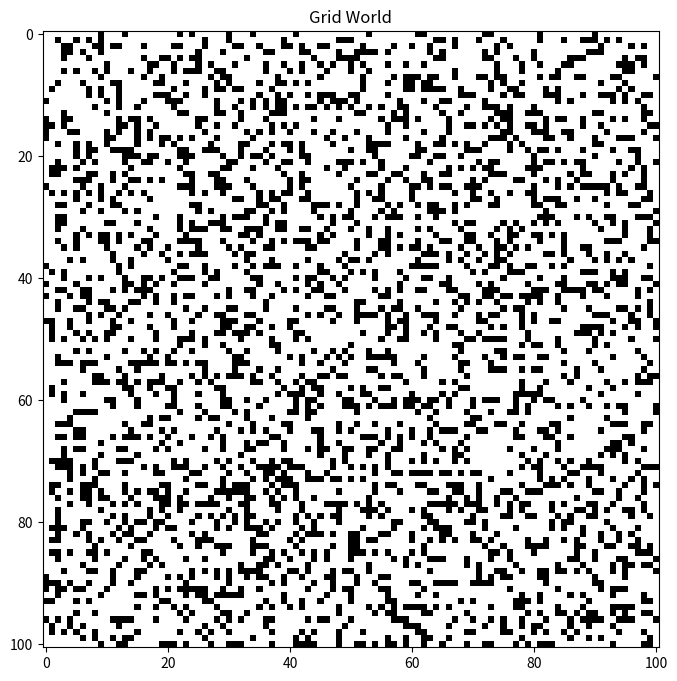

This chart was generated by the following Python code:
import numpy as np
import random
import json 
import os
import matplotlib.pyplot as plt
from matplotlib.animation import FuncAnimation


#creates the 101 by 101 maze

class Block:
  def __init__(self):
    self.blocked = False   #false if unblocked
    self.closed = False    #false if not closed


def exists(a, b):
  if(0 <= a <= 100 and 0 <= b <= 100):
    return True
  else: 
    return False


def dfs(x, y, newgrid):
    stack = [(x,y)]
    newgrid[x][y].closed = True

    while stack:
        x, y = stack.pop()
        m = random.randint(0,3) 
        direction = [(1,0), (0,1), (-1,0), (0,-1)]
        x1, y1 = direction[m]
        neighbor_x, neighbor_y = x+x1, y+y1
    
        if(exists(neighbor_x, neighbor_y) and newgrid[neighbor_x][ neighbor_y].closed==False):
            next = newgrid[neighbor_x][ neighbor_y]
            z = random.random()
            if z<0.3:
                next.blocked = True
            else:
                stack.append((neighbor_x, neighbor_y))


def print_it(newgrid):
    for row in newgrid:
        print(" ".join(['X' if cell.blocked else 'O' for cell in row]))


def visualize_grid(grid, highlight_coords=None, highlight_color='purple', delay=50):
    num_rows, num_cols = grid.shape

    # Create empty array to store grid values
    grid_values = np.empty((num_rows, num_cols))
    
    for i in range(num_rows):
        for j in range(num_cols):
            # If a cell is blocked, assign 0; else assign 1.
            if grid[i][j].blocked:
                grid_values[i, j] = 0
            else:
                grid_values[i, j] = 1

    #plot it
    fig, ax = plt.subplots(figsize=(8, 8))

    #make the coords in the bottom right integers
    def format_coord(x, y):
        col = int(x + 0.5)
        row = int(y + 0.5)
        if 0 <= col < num_cols and 0 <= row < num_rows:
            return f"row={row}, col={col}"
        else:
            return f"row={row}, col={col}"

    ax.format_coord = format_coord # set the format_coord function

    im = ax.imshow(grid_values, cmap='gray', interpolation='nearest', origin='upper')
    scatter = ax.scatter([], [], color=highlight_color, s=30)

    def update(frame):
        if highlight_coords and frame < len(highlight_coords):
            row, col = highlight_coords[frame]
            scatter.set_offsets([[col, row]])
        return scatter,

    ani = FuncAnimation(fig, update, frames=len(highlight_coords) if highlight_coords else 0, interval=delay, blit=True)

    plt.title("Grid World")
    plt.show()

def save_grid(grid, filename):
    grid_values = np.empty((grid.shape[0], grid.shape[1]))
    for i in range(grid.shape[0]):
        for j in range(grid.shape[1]):
            if grid[i][j].blocked:
                grid_values[i, j] = 0
            else:
                grid_values[i, j] = 1

    with open(filename, 'w') as f:
        json.dump(grid_values.tolist(), f)

def generate_gridworld(size=101):
    newgrid = np.array([[Block()for _ in range(size)] for _ in range(size)], dtype= object)
    x = random.randint(0, size-1)
    y = random.randint(0, size-1)
    stack = []
    dfs(x, y, newgrid)
    for i in range(size):
        for j in range(size):
            if newgrid[i][j].closed==False:
                dfs(i, j, newgrid)

    return newgrid

def load_grid(filename):
    #load grid from file, returns a 2D list of Block objects
    with open(filename, 'r') as f:
        grid_values = json.load(f)
    size = len(grid_values)
    grid = [[Block() for _ in range(size)] for _ in range(size)]
    for i in range(size):
        for j in range(size):
            grid[i][j].visited = True
            grid[i][j].blocked = (grid_values[i][j] == 0)

    return grid

def generate_50_gridworlds():
    gridworlds = []
    for i in range(50):
        newgrid = generate_gridworld()
        gridworlds.append(newgrid)

    return gridworlds

if __name__ == "__main__":
    #example gridworld to test the visualization
    newgrid = generate_gridworld()
    print_it(newgrid)
    visualize_grid(newgrid)

    gridworlds = generate_50_gridworlds()

    #save the 50 gridworlds to files
    # make path if it doesn't exist
    if not os.path.exists("gridworlds"):
        os.makedirs("gridworlds")
    for i in range(len(gridworlds)):
        
        save_grid(gridworlds[i], "gridworlds/gridworld" + str(i) + ".json")
